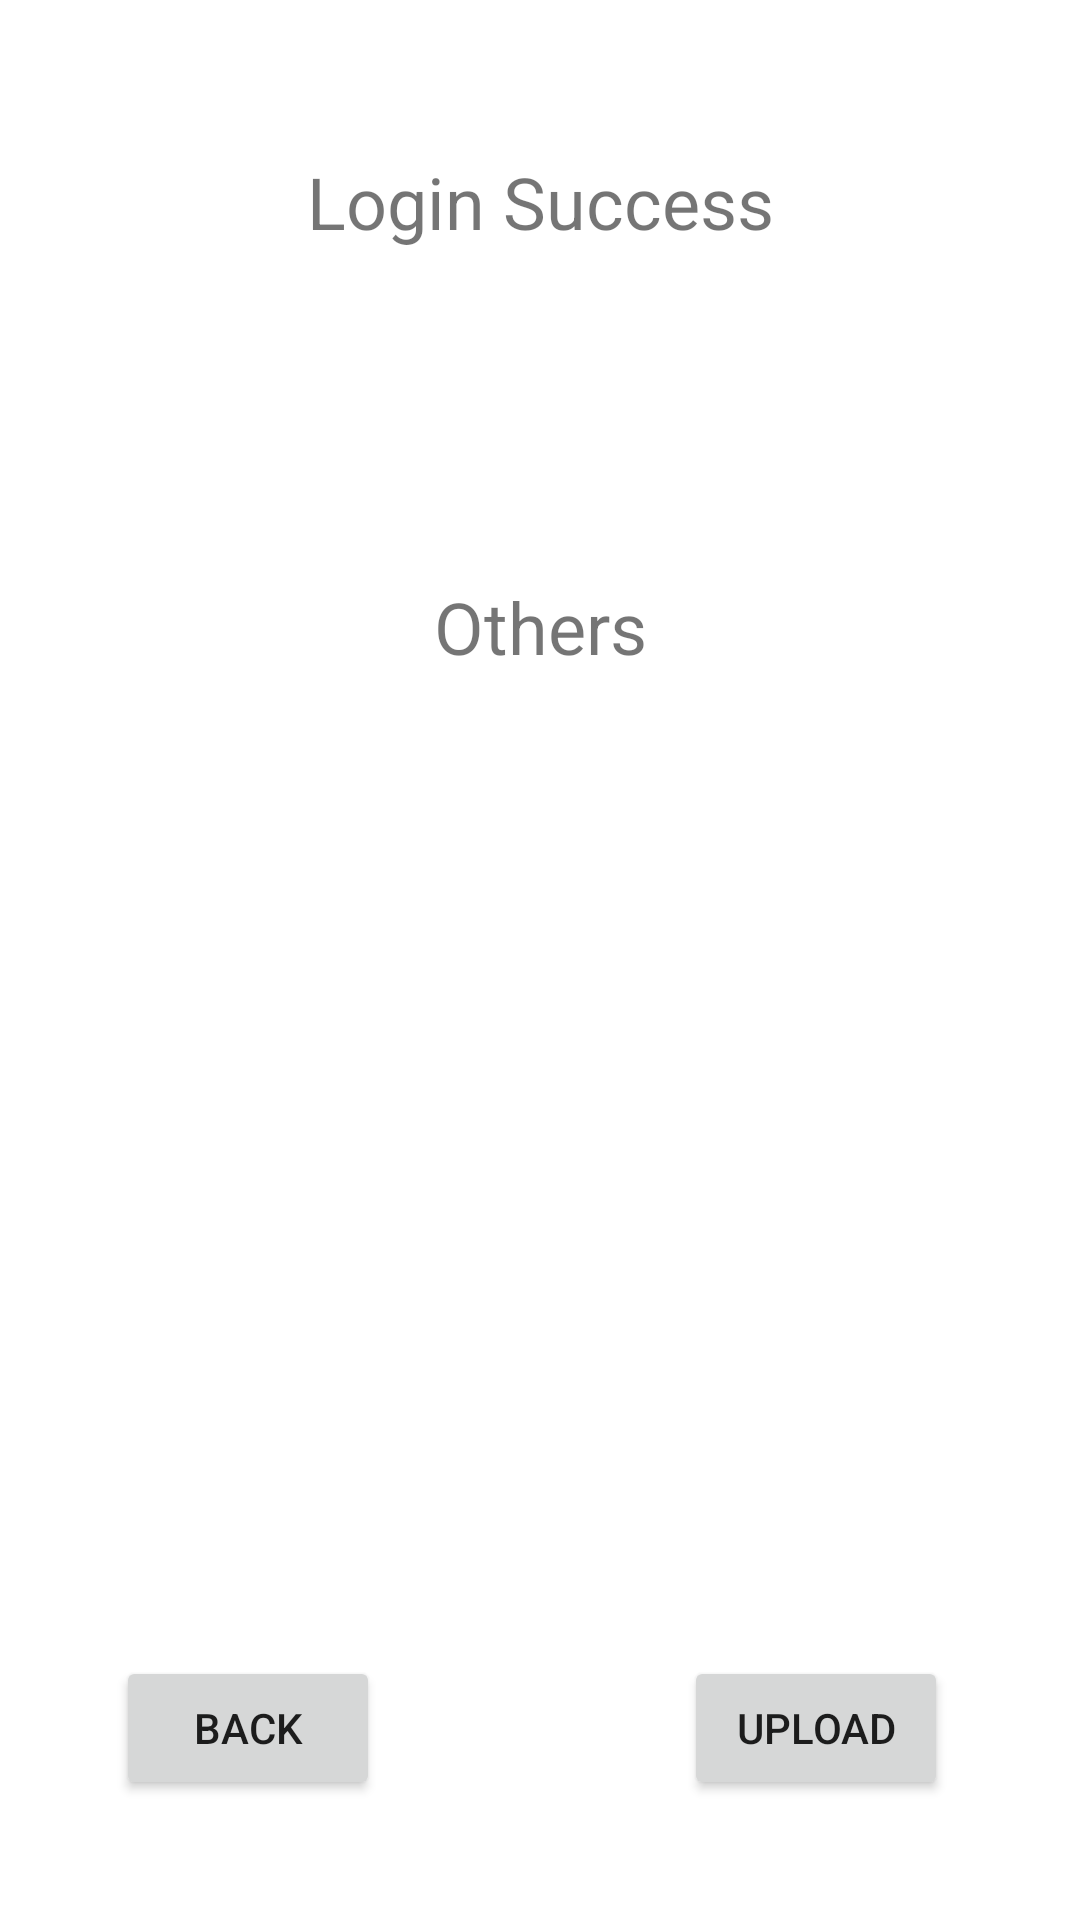

This screen was rendered from an Android layout file. Write that file and the resources it references.
<!-- AndroidManifest.xml: application theme Theme.HappyBirthday -->
<!-- res/layout/activity_success.xml -->
<?xml version="1.0" encoding="utf-8"?>
<androidx.constraintlayout.widget.ConstraintLayout xmlns:android="http://schemas.android.com/apk/res/android"
    xmlns:app="http://schemas.android.com/apk/res-auto"
    xmlns:tools="http://schemas.android.com/tools"
    android:layout_width="match_parent"
    android:layout_height="match_parent"
    tools:context=".SuccessActivity">

    <TextView
        android:id="@+id/loginSuccess"
        android:layout_width="wrap_content"
        android:layout_height="wrap_content"
        android:text="Login Success"
        android:textSize="24sp"
        app:layout_constraintBottom_toBottomOf="parent"
        app:layout_constraintEnd_toEndOf="parent"
        app:layout_constraintStart_toStartOf="parent"
        app:layout_constraintTop_toTopOf="parent"
        app:layout_constraintVertical_bias="0.084" />

    <Button
        android:id="@+id/backButton"
        android:layout_width="wrap_content"
        android:layout_height="wrap_content"
        android:layout_marginBottom="40dp"
        android:text="Back"
        app:layout_constraintBottom_toBottomOf="parent"
        app:layout_constraintEnd_toStartOf="@+id/uploadButton"
        app:layout_constraintHorizontal_bias="0.275"
        app:layout_constraintStart_toStartOf="parent" />

    <TextView
        android:id="@+id/apiResponse"
        android:layout_width="370dp"
        android:layout_height="501dp"
        android:scrollbars="vertical"
        app:layout_constraintBottom_toTopOf="@+id/backButton"
        app:layout_constraintEnd_toEndOf="parent"
        app:layout_constraintHorizontal_bias="0.487"
        app:layout_constraintStart_toStartOf="parent"
        app:layout_constraintTop_toBottomOf="@+id/loginSuccess"
        app:layout_constraintVertical_bias="0.196" />

    <TextView
        android:id="@+id/otherFaces"
        android:layout_width="wrap_content"
        android:layout_height="wrap_content"
        android:text="Others"
        android:textSize="24sp"
        app:layout_constraintBottom_toBottomOf="parent"
        app:layout_constraintEnd_toEndOf="parent"
        app:layout_constraintStart_toStartOf="parent"
        app:layout_constraintTop_toTopOf="parent"
        app:layout_constraintVertical_bias="0.317" />

    <Button
        android:id="@+id/uploadButton"
        android:layout_width="wrap_content"
        android:layout_height="wrap_content"
        android:layout_marginEnd="44dp"
        android:layout_marginBottom="40dp"
        android:text="Upload"
        app:layout_constraintBottom_toBottomOf="parent"
        app:layout_constraintEnd_toEndOf="parent" />

    <androidx.recyclerview.widget.RecyclerView
        android:id="@+id/rv_recyclerView"
        android:layout_width="380dp"
        android:layout_height="110dp"
        android:scrollbars="vertical"
        app:layoutManager="LinearLayoutManager"
        app:layout_constraintBottom_toTopOf="@id/uploadButton"
        app:layout_constraintEnd_toEndOf="parent"
        app:layout_constraintHorizontal_bias="0.516"
        app:layout_constraintStart_toStartOf="parent"
        app:layout_constraintTop_toBottomOf="@id/loginSuccess"
        app:layout_constraintVertical_bias="0.022"
        tools:listitem="@layout/person_item" />

    <androidx.recyclerview.widget.RecyclerView
        android:id="@+id/rv_otherView"
        android:layout_width="380dp"
        android:layout_height="329dp"
        android:scrollbars="vertical"
        app:layoutManager="LinearLayoutManager"
        app:layout_constraintBottom_toTopOf="@id/uploadButton"
        app:layout_constraintEnd_toEndOf="parent"
        app:layout_constraintHorizontal_bias="0.483"
        app:layout_constraintStart_toStartOf="parent"
        app:layout_constraintTop_toBottomOf="@id/loginSuccess"
        app:layout_constraintVertical_bias="0.816"
        tools:listitem="@layout/person_item" />
</androidx.constraintlayout.widget.ConstraintLayout>
<!-- res/layout/person_item.xml (included above) -->
<?xml version="1.0" encoding="utf-8"?>
<androidx.cardview.widget.CardView xmlns:android="http://schemas.android.com/apk/res/android"
    xmlns:app="http://schemas.android.com/apk/res-auto"
    xmlns:tools="http://schemas.android.com/tools"
    android:id="@+id/cv_cardView"
    android:layout_width="match_parent"
    android:layout_height="100dp"
    android:layout_margin="4dp"
    android:focusable="true"
    app:cardCornerRadius="10dp"
    >

    <RelativeLayout
        android:id="@+id/rl_wrapper"
        android:layout_width="match_parent"
        android:layout_height="match_parent"
        android:padding="10dp">


        <ImageView
            android:id="@+id/iv_image"
            android:layout_width="70dp"
            android:layout_height="70dp"
            android:scaleType="fitXY"
            android:layout_centerVertical="true"
            android:contentDescription="Placeholder image"
            />

        <LinearLayout
            android:layout_width="match_parent"
            android:layout_height="match_parent"
            android:layout_alignTop="@id/iv_image"
            android:layout_alignBottom="@id/iv_image"
            android:layout_toEndOf="@id/iv_image"
            android:orientation="vertical">


            <TextView
                android:id="@+id/person_name"
                android:layout_width="match_parent"
                android:layout_height="wrap_content"
                android:layout_marginStart="10dp"
                android:text="Name"
                android:textSize="20sp"/>

            <TextView
                android:id="@+id/person_role"
                android:layout_width="match_parent"
                android:layout_height="wrap_content"
                android:layout_marginStart="10dp"
                android:text="Role"
                android:textSize="15sp"/>

            <TextView
                android:id="@+id/person_distance"
                android:layout_width="match_parent"
                android:layout_height="wrap_content"
                android:layout_marginStart="10dp"
                android:text="Distance"
                android:textSize="15sp"/>
        </LinearLayout>


    </RelativeLayout>
</androidx.cardview.widget.CardView>
<!-- resources referenced by this layout -->
<resources>
  <style name="Theme.HappyBirthday" parent="Theme.MaterialComponents.Light.NoActionBar">
          
          <item name="colorPrimary">@color/black</item>
          <item name="colorPrimaryVariant">@color/dark_blue</item>
          <item name="colorOnPrimary">@color/white</item>
          
          <item name="colorSecondary">@color/teal_200</item>
          <item name="colorSecondaryVariant">@color/teal_700</item>
          <item name="colorOnSecondary">@color/black</item>
          
          <item name="android:statusBarColor">?attr/colorPrimaryVariant</item>
          
      </style>
  <color name="black">#FF000000</color>
  <color name="dark_blue">#23395d</color>
  <color name="white">#FFFFFFFF</color>
  <color name="teal_200">#FF03DAC5</color>
  <color name="teal_700">#FF018786</color>
</resources>
